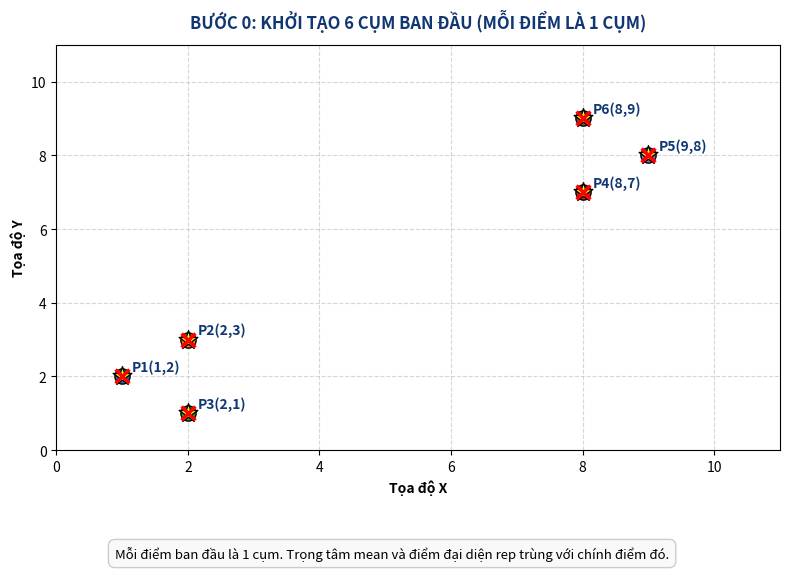
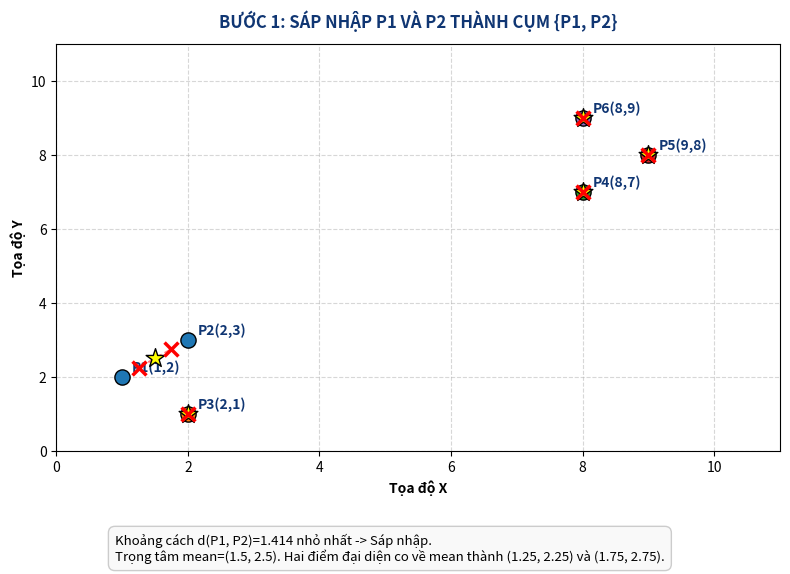
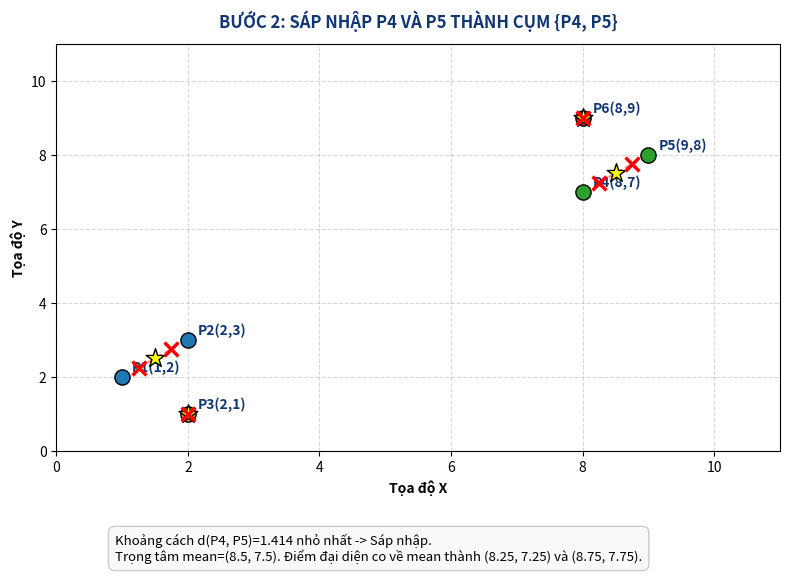
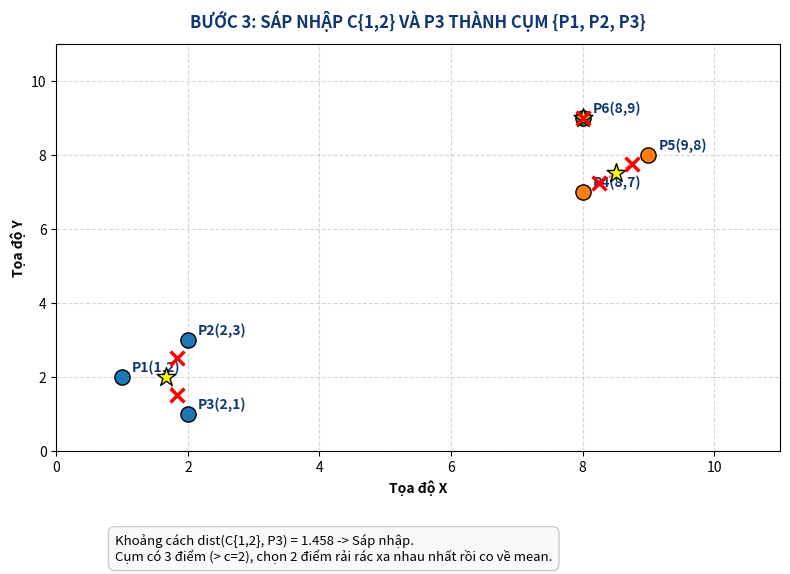
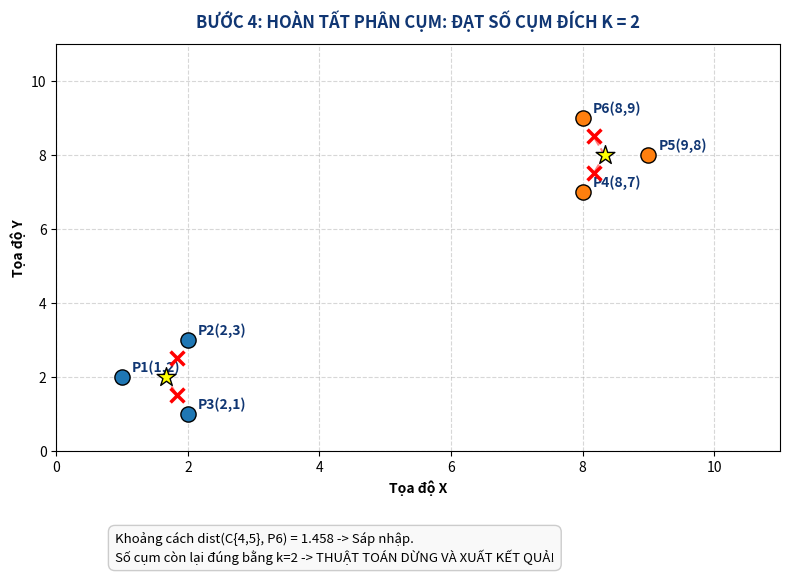

Write Python code to recreate these figures, in order.
"""
Xây dựng và minh họa chi tiết Ví dụ tính tay từng bước (Toy Example) của thuật toán CURE
Dành riêng cho Báo cáo và Slide thuyết trình ĐH Công Thương TP.HCM (HUIT)
"""
import os
import sys
import numpy as np
import matplotlib.pyplot as plt
from scipy.spatial.distance import cdist

if sys.platform == 'win32':
    try:
        sys.stdout.reconfigure(encoding='utf-8')
    except Exception:
        pass

os.makedirs('toy_example_steps', exist_ok=True)

# 6 điểm 2D minh họa
points = np.array([
    [1.0, 2.0],  # P1
    [2.0, 3.0],  # P2
    [2.0, 1.0],  # P3
    [8.0, 7.0],  # P4
    [9.0, 8.0],  # P5
    [8.0, 9.0]   # P6
])
point_labels = ['P1(1,2)', 'P2(2,3)', 'P3(2,1)', 'P4(8,7)', 'P5(9,8)', 'P6(8,9)']
c_param = 2      # Số điểm đại diện
alpha = 0.5      # Hệ số co cụm
k_target = 2     # Số cụm đích

def draw_step(step_num, title, clusters, active_ids, desc):
    fig, ax = plt.subplots(figsize=(8, 6))
    colors = ['#1f77b4', '#ff7f0e', '#2ca02c', '#d62728', '#9467bd', '#8c564b']
    
    for idx_color, cid in enumerate(active_ids):
        cl = clusters[cid]
        pts = cl['points']
        color = colors[idx_color % len(colors)]
        
        # Vẽ các điểm dữ liệu
        ax.scatter(pts[:, 0], pts[:, 1], color=color, s=120, edgecolors='black', zorder=4, label=f"Cụm {cl['name']}")
        for pt in pts:
            # Tìm nhãn gốc
            p_idx = np.where(np.all(np.isclose(points, pt), axis=1))[0][0]
            ax.annotate(point_labels[p_idx], xy=(pt[0], pt[1]), xytext=(pt[0]+0.15, pt[1]+0.15),
                        fontsize=10, fontweight='bold', color='#103673')
            
        # Vẽ trọng tâm
        mean = cl['mean']
        ax.scatter(mean[0], mean[1], color='yellow', marker='*', s=200, edgecolors='black', zorder=6)
        
        # Vẽ điểm đại diện đã co
        reps = cl['reps']
        ax.scatter(reps[:, 0], reps[:, 1], color='red', marker='x', s=100, linewidths=2.5, zorder=7)
        
        # Vẽ đường nối giữa rep và mean nếu có nhiều điểm
        if len(pts) > 1:
            for rep in reps:
                ax.plot([mean[0], rep[0]], [mean[1], rep[1]], 'r--', alpha=0.5)

    ax.set_title(f"BƯỚC {step_num}: {title.upper()}", fontsize=12, fontweight='bold', color='#103673', pad=12)
    ax.set_xlim(0, 11)
    ax.set_ylim(0, 11)
    ax.set_xlabel('Tọa độ X', fontweight='bold')
    ax.set_ylabel('Tọa độ Y', fontweight='bold')
    ax.grid(True, linestyle='--', alpha=0.5)
    
    # Text box mô tả
    plt.figtext(0.15, 0.02, desc, wrap=True, horizontalalignment='left', fontsize=9.5,
                bbox=dict(boxstyle='round,pad=0.5', facecolor='#F9F9F9', edgecolor='#CCCCCC'))
    
    plt.tight_layout(rect=[0, 0.1, 1, 0.96])
    out_path = os.path.join('toy_example_steps', f"step_{step_num}.png")
    plt.savefig(out_path, dpi=300)
    plt.close()
    print(f"Saved: {out_path}")

report_lines = []
report_lines.append("=== CHI TIẾT BÀI TOÁN TÍNH TAY TỪNG BƯỚC (TOY EXAMPLE) ===")
report_lines.append("Tập dữ liệu 6 điểm 2D:")
for i, l in enumerate(point_labels):
    report_lines.append(f"  - {l}")
report_lines.append(f"Tham số: Số điểm đại diện c = {c_param}, Hệ số co cụm alpha = {alpha}, Số cụm đích k = {k_target}\n")

# BƯỚC 0: Khởi tạo
clusters = {}
for i in range(len(points)):
    pt = points[i:i+1]
    clusters[i] = {
        'name': f"P{i+1}",
        'points': pt,
        'mean': pt[0],
        'reps': pt
    }
active_ids = list(range(6))
draw_step(0, "Khởi tạo 6 cụm ban đầu (Mỗi điểm là 1 cụm)", clusters, active_ids,
          "Mỗi điểm ban đầu là 1 cụm. Trọng tâm mean và điểm đại diện rep trùng với chính điểm đó.")

# BƯỚC 1: Sáp nhập P1 và P2 (d = sqrt(2) ~ 1.414)
# Cụm mới C12
p12 = np.vstack([points[0], points[1]])
mean12 = np.mean(p12, axis=0) # (1.5, 2.5)
# 2 rep points co cụm:
rep12_raw = p12
rep12_shrunk = rep12_raw + alpha * (mean12 - rep12_raw) # (1.25, 2.25) và (1.75, 2.75)
clusters[0] = {
    'name': '{P1, P2}',
    'points': p12,
    'mean': mean12,
    'reps': rep12_shrunk
}
active_ids.remove(1)
del clusters[1]

report_lines.append("--- BƯỚC 1: Sáp nhập P1 và P2 thành cụm C{1,2} ---")
report_lines.append(f"Khoảng cách nhỏ nhất ban đầu: d(P1, P2) = sqrt((2-1)^2 + (3-2)^2) = sqrt(2) ≈ 1.414")
report_lines.append(f"Trọng tâm cụm mới: mean = ((1+2)/2, (2+3)/2) = ({mean12[0]}, {mean12[1]})")
report_lines.append(f"Vì cụm có 2 điểm (<= c=2), chọn cả 2 điểm làm điểm đại diện thô.")
report_lines.append(f"Áp dụng công thức co cụm với alpha = 0.5: p' = p + alpha * (mean - p)")
report_lines.append(f"  + p1' = (1, 2) + 0.5 * ((1.5, 2.5) - (1, 2)) = ({rep12_shrunk[0][0]}, {rep12_shrunk[0][1]})")
report_lines.append(f"  + p2' = (2, 3) + 0.5 * ((1.5, 2.5) - (2, 3)) = ({rep12_shrunk[1][0]}, {rep12_shrunk[1][1]})\n")

draw_step(1, "Sáp nhập P1 và P2 thành cụm {P1, P2}", clusters, active_ids,
          f"Khoảng cách d(P1, P2)=1.414 nhỏ nhất -> Sáp nhập.\nTrọng tâm mean=(1.5, 2.5). Hai điểm đại diện co về mean thành (1.25, 2.25) và (1.75, 2.75).")

# BƯỚC 2: Sáp nhập P4 và P5 (d = 1.414)
p45 = np.vstack([points[3], points[4]])
mean45 = np.mean(p45, axis=0) # (8.5, 7.5)
rep45_shrunk = p45 + alpha * (mean45 - p45) # (8.25, 7.25) và (8.75, 7.75)
clusters[3] = {
    'name': '{P4, P5}',
    'points': p45,
    'mean': mean45,
    'reps': rep45_shrunk
}
active_ids.remove(4)
del clusters[4]

report_lines.append("--- BƯỚC 2: Sáp nhập P4 và P5 thành cụm C{4,5} ---")
report_lines.append(f"Khoảng cách nhỏ nhất tiếp theo: d(P4, P5) = sqrt((9-8)^2 + (8-7)^2) = sqrt(2) ≈ 1.414")
report_lines.append(f"Trọng tâm cụm mới: mean = ({mean45[0]}, {mean45[1]})")
report_lines.append(f"Hai điểm đại diện sau khi co alpha = 0.5: ({rep45_shrunk[0][0]}, {rep45_shrunk[0][1]}) và ({rep45_shrunk[1][0]}, {rep45_shrunk[1][1]})\n")

draw_step(2, "Sáp nhập P4 và P5 thành cụm {P4, P5}", clusters, active_ids,
          f"Khoảng cách d(P4, P5)=1.414 nhỏ nhất -> Sáp nhập.\nTrọng tâm mean=(8.5, 7.5). Điểm đại diện co về mean thành (8.25, 7.25) và (8.75, 7.75).")

# BƯỚC 3: Sáp nhập C{1,2} và P3
# d(P3, rep1') = sqrt((2-1.25)^2 + (1-2.25)^2) = sqrt(0.5625 + 1.5625) = sqrt(2.125) ~ 1.458
p123 = np.vstack([p12, points[2]])
mean123 = np.mean(p123, axis=0) # (5/3, 2.0) ~ (1.667, 2.0)
# Cụm có 3 điểm, c=2. Farthest point heuristic:
# Điểm xa mean nhất:
dists_m = np.linalg.norm(p123 - mean123, axis=1)
first_rep = p123[np.argmax(dists_m)] # P2(2, 3) hoặc P3(2, 1)
# Điểm thứ hai: xa điểm thứ nhất nhất
dists_r1 = np.linalg.norm(p123 - first_rep, axis=1)
second_rep = p123[np.argmax(dists_r1)]
rep123_raw = np.array([first_rep, second_rep])
rep123_shrunk = rep123_raw + alpha * (mean123 - rep123_raw)

clusters[0] = {
    'name': '{P1, P2, P3}',
    'points': p123,
    'mean': mean123,
    'reps': rep123_shrunk
}
active_ids.remove(2)
del clusters[2]

report_lines.append("--- BƯỚC 3: Sáp nhập cụm C{1,2} và điểm P3 thành cụm C{1,2,3} ---")
report_lines.append(f"Tính khoảng cách từ P3(2, 1) tới các rep của C{1,2}:")
report_lines.append(f"  + d(P3, p1') = sqrt((2-1.25)^2 + (1-2.25)^2) = sqrt(2.125) ≈ 1.458")
report_lines.append(f"  + d(P3, p2') = sqrt((2-1.75)^2 + (1-2.75)^2) = sqrt(3.125) ≈ 1.768")
report_lines.append(f"  => dist(C{1,2}, P3) = min(1.458, 1.768) = 1.458 (nhỏ nhất hiện tại)")
report_lines.append(f"Trọng tâm cụm mới C{1,2,3}: mean = (1.667, 2.000)")
report_lines.append(f"Vì cụm có 3 điểm > c=2, thuật toán chọn 2 điểm phân tán tốt nhất:")
report_lines.append(f"  + Điểm 1 (xa mean nhất): {first_rep}")
report_lines.append(f"  + Điểm 2 (xa điểm 1 nhất): {second_rep}")
report_lines.append(f"Co 2 điểm này về mean với alpha = 0.5: ({rep123_shrunk[0][0]:.3f}, {rep123_shrunk[0][1]:.3f}) và ({rep123_shrunk[1][0]:.3f}, {rep123_shrunk[1][1]:.3f})\n")

draw_step(3, "Sáp nhập C{1,2} và P3 thành cụm {P1, P2, P3}", clusters, active_ids,
          f"Khoảng cách dist(C{{1,2}}, P3) = 1.458 -> Sáp nhập.\nCụm có 3 điểm (> c=2), chọn 2 điểm rải rác xa nhau nhất rồi co về mean.")

# BƯỚC 4: Sáp nhập C{4,5} và P6 thành C{4,5,6}
p456 = np.vstack([p45, points[5]])
mean456 = np.mean(p456, axis=0) # (25/3, 8.0) ~ (8.333, 8.0)
dists_m456 = np.linalg.norm(p456 - mean456, axis=1)
first_rep456 = p456[np.argmax(dists_m456)]
dists_r456 = np.linalg.norm(p456 - first_rep456, axis=1)
second_rep456 = p456[np.argmax(dists_r456)]
rep456_raw = np.array([first_rep456, second_rep456])
rep456_shrunk = rep456_raw + alpha * (mean456 - rep456_raw)

clusters[3] = {
    'name': '{P4, P5, P6}',
    'points': p456,
    'mean': mean456,
    'reps': rep456_shrunk
}
active_ids.remove(5)
del clusters[5]

report_lines.append("--- BƯỚC 4: Sáp nhập cụm C{4,5} và điểm P6 thành cụm C{4,5,6} ---")
report_lines.append(f"Khoảng cách dist(C{4,5}, P6) = 1.458 -> Sáp nhập thành C{4,5,6}.")
report_lines.append(f"Trọng tâm cụm mới: mean = (8.333, 8.000)")
report_lines.append(f"Điểm đại diện sau co cụm alpha = 0.5: ({rep456_shrunk[0][0]:.3f}, {rep456_shrunk[0][1]:.3f}) và ({rep456_shrunk[1][0]:.3f}, {rep456_shrunk[1][1]:.3f})\n")
report_lines.append("=== KẾT THÚC: SỐ CỤM CÒN LẠI LÀ 2 (ĐẠT K_TARGET = 2) ===")
report_lines.append("Kết quả phân cụm:")
report_lines.append("  - Cụm 1: {P1, P2, P3} (Cụm bên trái)")
report_lines.append("  - Cụm 2: {P4, P5, P6} (Cụm bên phải)")
report_lines.append(f"Khoảng cách giữa 2 cụm cuối cùng rất lớn (dist ≈ 6.5 > 1.458) -> Thuật toán dừng lại chuẩn xác!")

draw_step(4, "Hoàn tất phân cụm: Đạt số cụm đích k = 2", clusters, active_ids,
          "Khoảng cách dist(C{4,5}, P6) = 1.458 -> Sáp nhập.\nSố cụm còn lại đúng bằng k=2 -> THUẬT TOÁN DỪNG VÀ XUẤT KẾT QUẢ!")

with open(os.path.join('toy_example_steps', 'toy_example_report.txt'), 'w', encoding='utf-8') as f:
    f.write('\n'.join(report_lines))

print("Toy example complete! Images saved to toy_example_steps/")
